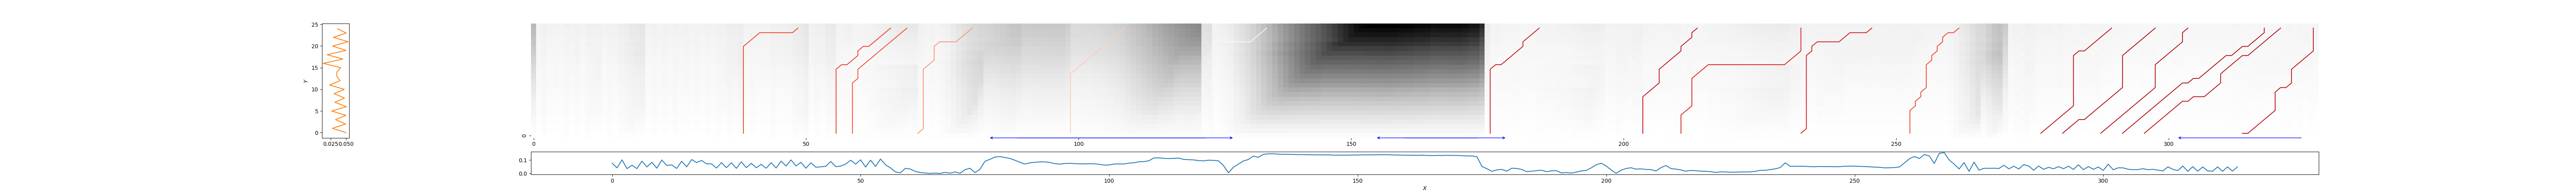

Values plotted in this chart, from the file beside it:
39, 49, 0.3991822011684874
56, 66, 0.3827
59, 69, 0.4204
71, 81, 0.6312
99, 109, 0.8055
125, 135, 0.9881
175, 185, 0.248
204, 214, 0.215
211, 233, 0.2944
233, 246, 0.2702
252, 262, 0.4047
276, 290, 0.201
280, 298, 0.1578
287, 304, 0.17
291, 318, 0.1677
295, 321, 0.1907
313, 327, 0.2049
